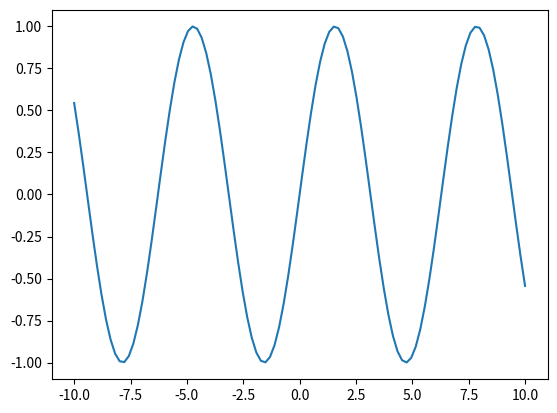

Source code (Python):
import numpy as np
from matplotlib import pyplot as plt
from scipy import sparse


eye = np.eye(4)
print("NumPy array:\n{}".format(eye))

sparse_matrix = sparse.csr_matrix(eye)
print("\nSciPy sparse CSR matrix:\n{}".format(sparse_matrix))

x = np.linspace(-10, 10, 100)
y = np.sin(x)
plt.plot(x, y)
plt.show()